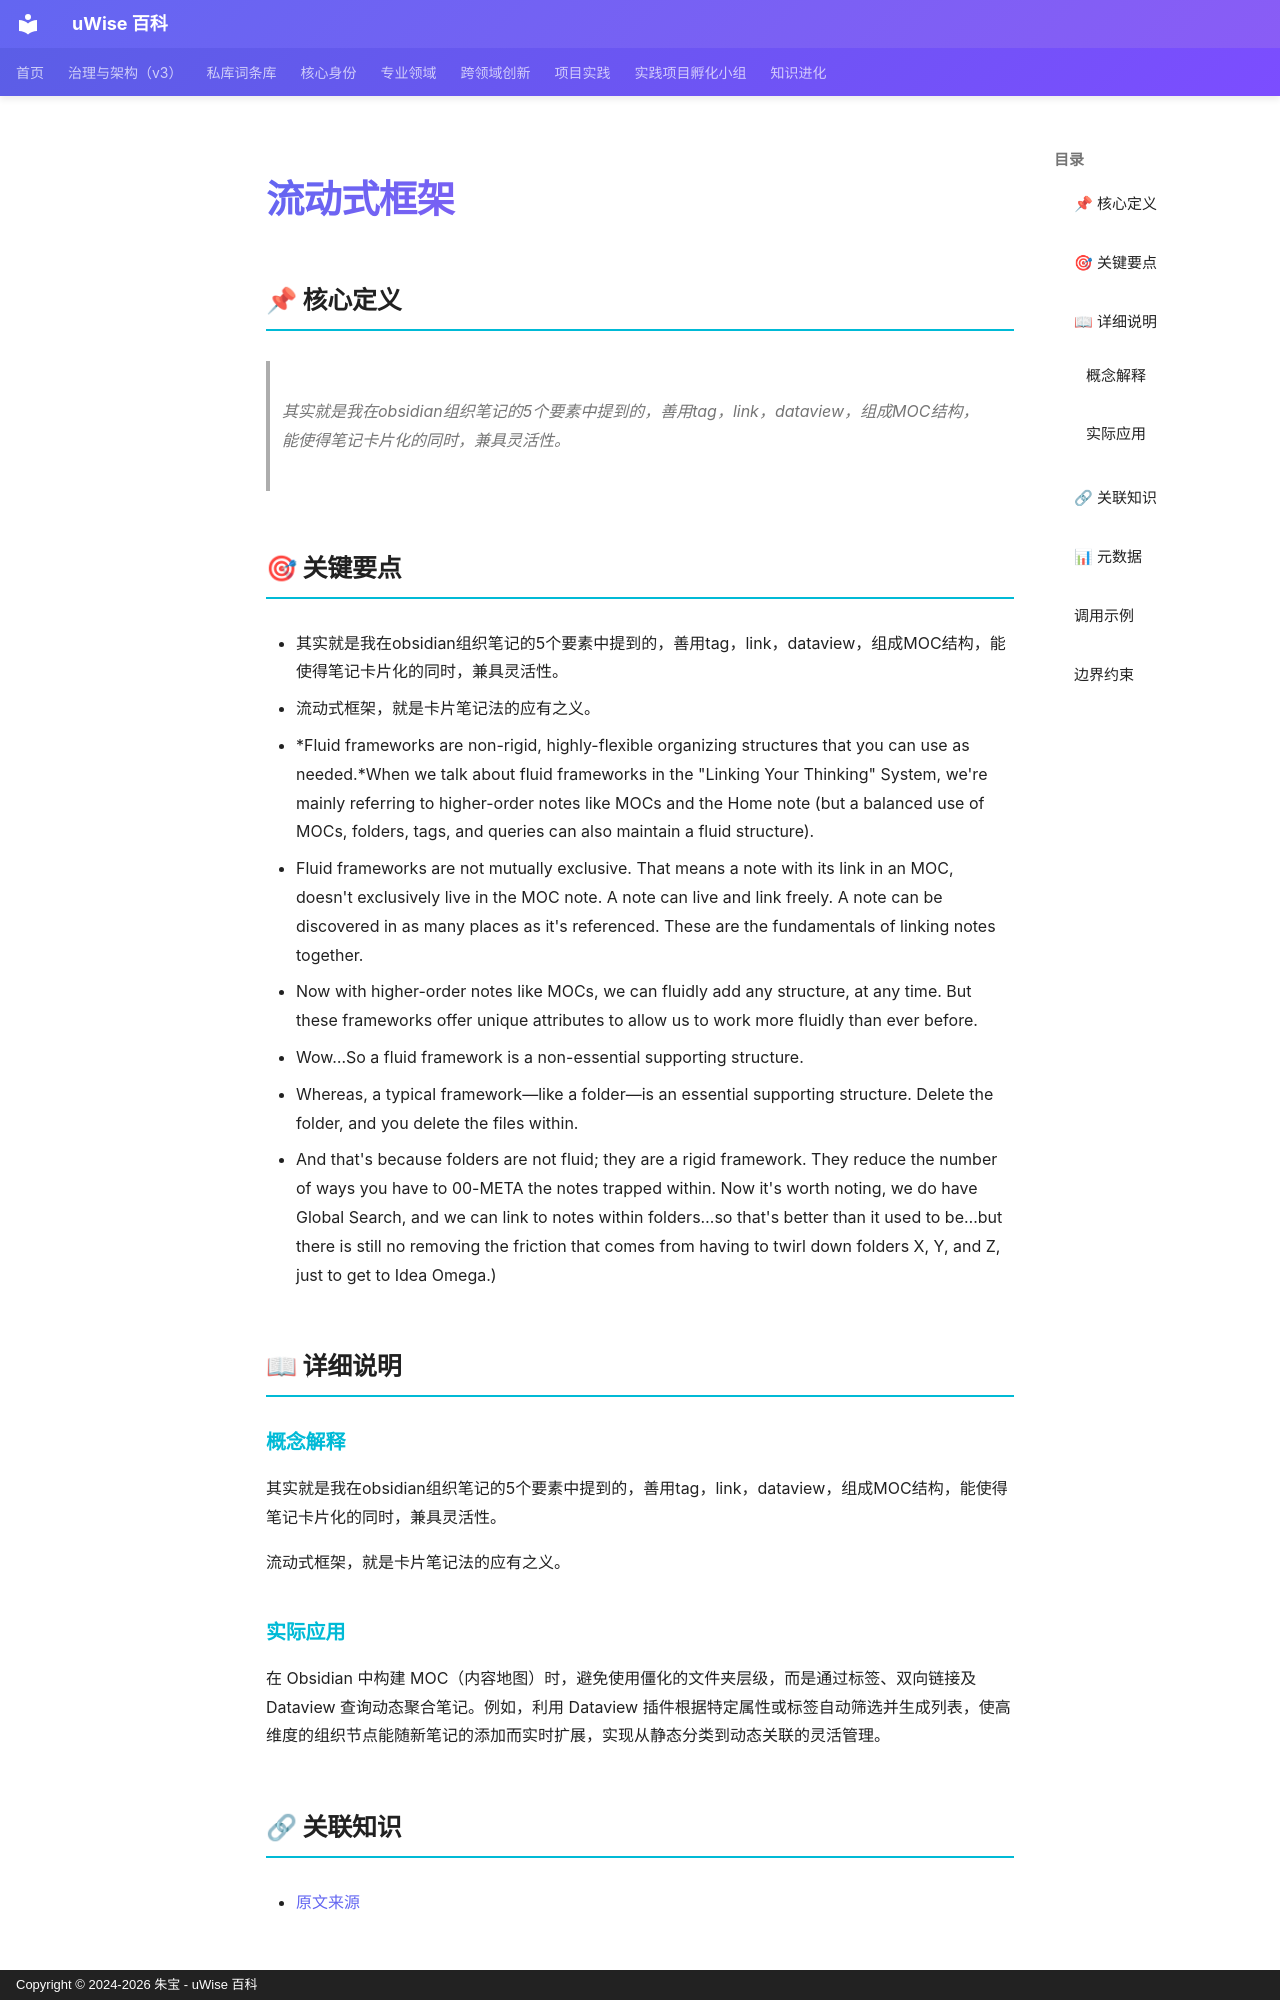

repository: zhubao315/uWise · page: vault-encyclopedia/md-1a35961a/index.html · generator: mkdocs · copyright: Copyright © 2024-2026 朱宝 - uWise 百科

---
title: "流动式框架"
description: "其实就是我在obsidian组织笔记的5个要素中提到的，善用tag，link，dataview，组成MOC结构，能使得笔记卡片化的同时，兼具灵活性。"
---

# 流动式框架

## 📌 核心定义

> 其实就是我在obsidian组织笔记的5个要素中提到的，善用tag，link，dataview，组成MOC结构，能使得笔记卡片化的同时，兼具灵活性。

## 🎯 关键要点

- 其实就是我在obsidian组织笔记的5个要素中提到的，善用tag，link，dataview，组成MOC结构，能使得笔记卡片化的同时，兼具灵活性。
- 流动式框架，就是卡片笔记法的应有之义。
- *Fluid frameworks are non-rigid, highly-flexible organizing structures that you can use as needed.*When we talk about fluid frameworks in the "Linking Your Thinking" System, we're mainly referring to higher-order notes like MOCs and the Home note (but a balanced use of MOCs, folders, tags, and queries can also maintain a fluid structure).
- Fluid frameworks are not mutually exclusive. That means a note with its link in an MOC, doesn't exclusively live in the MOC note. A note can live and link freely. A note can be discovered in as many places as it's referenced. These are the fundamentals of linking notes together.
- Now with higher-order notes like MOCs, we can fluidly add any structure, at any time. But these frameworks offer unique attributes to allow us to work more fluidly than ever before.
- Wow…So a fluid framework is a non-essential supporting structure.
- Whereas, a typical framework—like a folder—is an essential supporting structure. Delete the folder, and you delete the files within.
- And that's because folders are not fluid; they are a rigid framework. They reduce the number of ways you have to 00-META the notes trapped within. Now it's worth noting, we do have Global Search, and we can link to notes within folders…so that's better than it used to be…but there is still no removing the friction that comes from having to twirl down folders X, Y, and Z, just to get to Idea Omega.)

## 📖 详细说明
